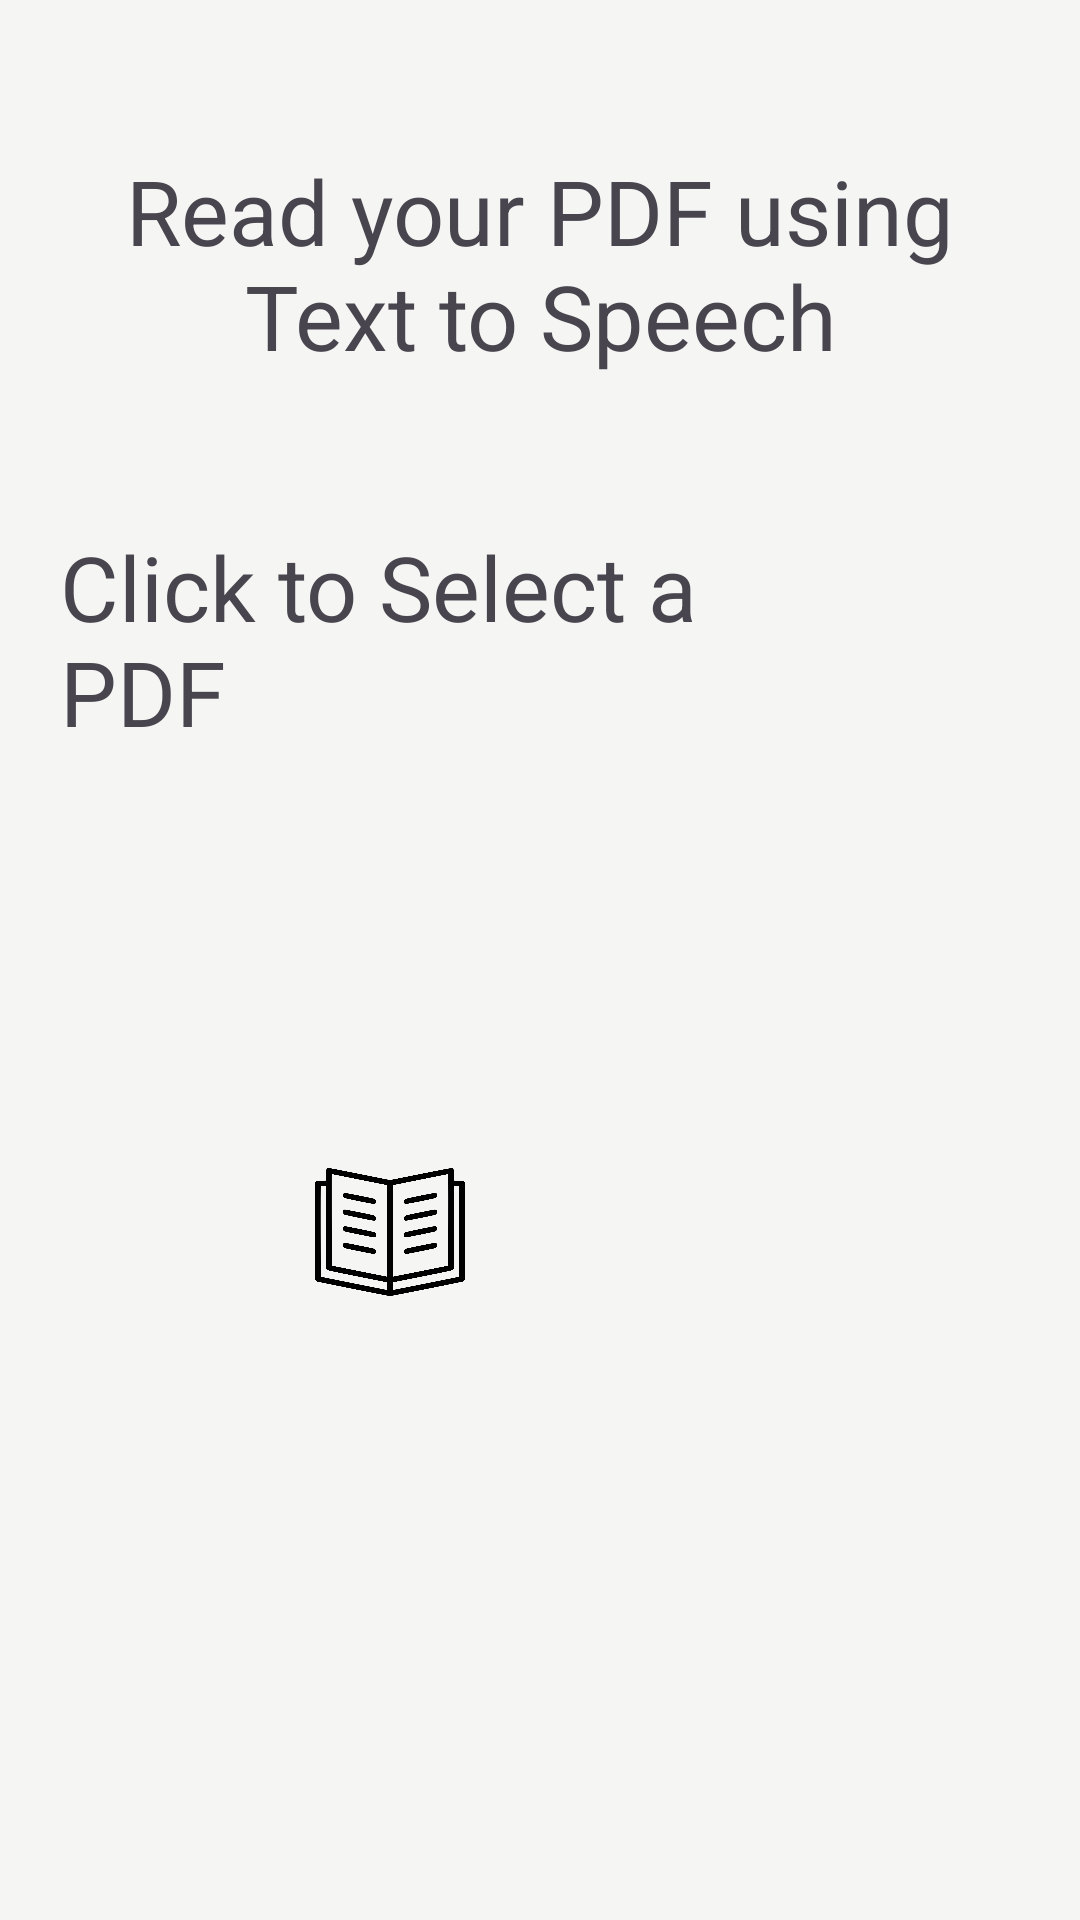

Layout XML and referenced resources for this Android screen:
<!-- AndroidManifest.xml: application theme Theme.TextToSpeech -->
<!-- res/layout/fragment_home.xml -->
<?xml version="1.0" encoding="utf-8"?>
<layout xmlns:android="http://schemas.android.com/apk/res/android"
    xmlns:tools="http://schemas.android.com/tools">

    <data>

    </data>

    <LinearLayout
        android:layout_width="match_parent"
        android:layout_height="match_parent"
        tools:context=".ui.home.view.HomeFragment"
        android:paddingVertical="30dp"
        android:paddingHorizontal="20dp"
        android:background="@color/mint_green"
        android:orientation="vertical">

        <TextView
            android:layout_width="match_parent"
            android:layout_height="wrap_content"
            android:textSize="30sp"
            android:gravity="center"
            android:layout_marginTop="20dp"
            android:text="@string/read_your_pdf_using_text_to_speech" />

        <LinearLayout
            android:layout_width="match_parent"
            android:layout_height="wrap_content"
            android:gravity="center_vertical"
            android:layout_marginTop="50dp"
            android:orientation="horizontal">

            <TextView
                android:layout_width="0dp"
                android:layout_height="wrap_content"
                android:layout_weight="1"
                android:textSize="30sp"
                android:text="@string/click_to_select_a_pdf" />

            <ImageView
                android:id="@+id/select_pdf"
                android:layout_width="50dp"
                android:layout_height="50dp"
                android:src="@drawable/baseline_add_circle_24" />

        </LinearLayout>

        <TextView
            android:id="@+id/book_name"
            android:layout_width="match_parent"
            android:layout_height="wrap_content"
            android:textSize="26sp"
            android:layout_marginVertical="50dp"
            android:gravity="center"
            android:text="" />

        <LinearLayout
            android:layout_width="match_parent"
            android:layout_height="wrap_content"
            android:gravity="center"
            android:orientation="horizontal">

            <ImageView
                android:id="@+id/read"
                android:layout_width="50dp"
                android:layout_height="50dp"
                android:layout_marginEnd="30dp"
                android:src="@drawable/read" />

            <ImageView
                android:id="@+id/listen"
                android:layout_width="50dp"
                android:layout_height="50dp"
                android:layout_marginStart="20dp"
                android:src="@drawable/listen" />
        </LinearLayout>

    </LinearLayout>
</layout>
<!-- resources referenced by this layout -->
<resources>
  <color name="mint_green">#1AA5DC86</color>
  <!-- drawable read: png bitmap (drawable, 53211 bytes) -->
  <string name="click_to_select_a_pdf">Click to Select a PDF</string>
  <string name="read_your_pdf_using_text_to_speech">Read your PDF using Text to Speech</string>
  <style name="Theme.TextToSpeech" parent="Base.Theme.TextToSpeech" />
  <style name="Base.Theme.TextToSpeech" parent="Theme.Material3.DayNight.NoActionBar">
          
          <item name="android:windowTranslucentStatus">false</item>
          <item name="android:statusBarColor">@color/mint_green</item>
          <item name="android:windowLightStatusBar">true</item>
      </style>
</resources>
